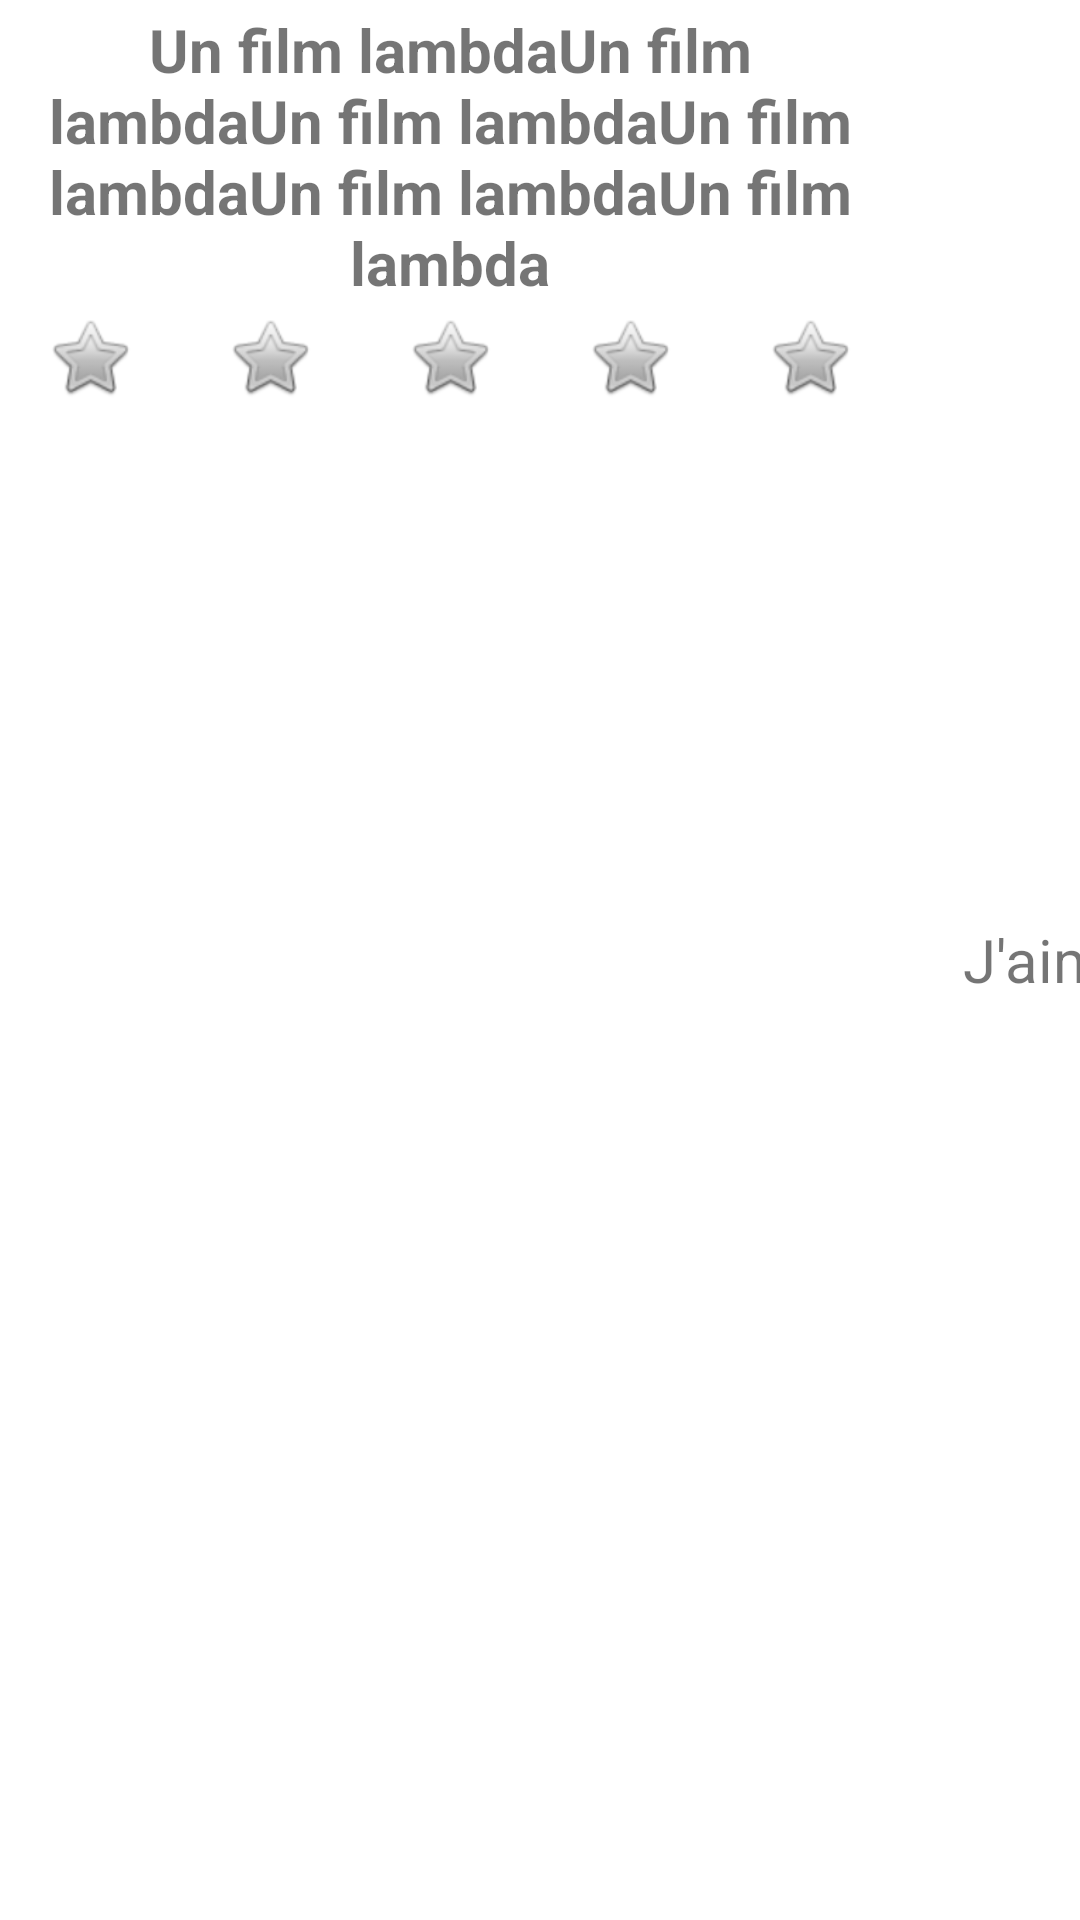

Layout XML and referenced resources for this Android screen:
<!-- AndroidManifest.xml: application theme Theme.TPAndroidListViewPersonalisée05042022 -->
<!-- res/layout/row.xml -->
<?xml version="1.0" encoding="utf-8"?>
<LinearLayout xmlns:android="http://schemas.android.com/apk/res/android"
        xmlns:app="http://schemas.android.com/apk/res-auto"
        xmlns:tools="http://schemas.android.com/tools"
        android:layout_width="match_parent"
        android:layout_height="wrap_content"
        android:orientation="horizontal"
        app:layout_marginBaseline="10dp"
        android:layout_marginTop="30dp">

    <LinearLayout
            android:orientation="vertical"
            android:layout_width="300dp"
            android:layout_height="wrap_content">

        <TextView
                android:text="Un film lambdaUn film lambdaUn film lambdaUn film lambdaUn film lambdaUn film lambda"
                android:layout_width="match_parent"
                android:layout_height="wrap_content"
                android:id="@+id/label"
                android:gravity="center_horizontal|center_vertical"
                android:textSize="20sp"
                android:textStyle="bold"
                android:paddingTop="3dp"
                android:paddingBottom="3dp"
                android:paddingStart="3dp"
                android:paddingEnd="3dp" />

        <LinearLayout
                android:orientation="horizontal"
                android:layout_width="match_parent"
                android:layout_height="wrap_content"
                android:id="@+id/iconsLayout"
                android:layout_weight="0">

            <ImageView
                    android:id="@+id/icon1"
                    android:layout_width="30dp"
                    android:layout_height="30dp"
                    android:layout_gravity="center_vertical"
                    android:src="@android:drawable/btn_star_big_off"
                    tools:ignore="TouchTargetSizeCheck,SpeakableTextPresentCheck"
                    android:layout_weight="1"
                    android:tag="Nul à chier" />

            <ImageView
                    android:id="@+id/icon2"
                    android:layout_width="30dp"
                    android:layout_height="30dp"
                    android:layout_weight="1"
                    android:layout_gravity="center_vertical"
                    android:src="@android:drawable/btn_star_big_off"
                    tools:ignore="TouchTargetSizeCheck,SpeakableTextPresentCheck"
                    android:tag="Pas ouf" />

            <ImageView
                    android:id="@+id/icon3"
                    android:layout_width="30dp"
                    android:layout_height="30dp"
                    android:layout_weight="1"
                    android:layout_gravity="center_vertical"
                    android:src="@android:drawable/btn_star_big_off"
                    tools:ignore="TouchTargetSizeCheck,SpeakableTextPresentCheck"
                    android:tag="Moyen" />

            <ImageView
                    android:id="@+id/icon4"
                    android:layout_width="30dp"
                    android:layout_height="30dp"
                    android:layout_weight="1"
                    android:layout_gravity="center_vertical"
                    android:src="@android:drawable/btn_star_big_off"
                    tools:ignore="SpeakableTextPresentCheck,TouchTargetSizeCheck"
                    android:tag="J'aime" />

            <ImageView
                    android:id="@+id/icon5"
                    android:layout_width="30dp"
                    android:layout_height="30dp"
                    android:layout_weight="1"
                    android:layout_gravity="center_vertical"
                    android:src="@android:drawable/btn_star_big_off"
                    tools:ignore="SpeakableTextPresentCheck,TouchTargetSizeCheck"
                    android:tag="J'adore" />

        </LinearLayout>

    </LinearLayout>

    <TextView
            android:id="@+id/ratingTextView"
            android:text="J'aime"
            android:layout_width="100dp"
            android:layout_height="fill_parent"
            android:textSize="20sp"
            android:paddingStart="10dp"
            android:paddingEnd="10dp"
            android:paddingTop="5dp"
            android:paddingBottom="5dp"
            android:gravity="center_horizontal|center_vertical" />

</LinearLayout>
<!-- resources referenced by this layout -->
<resources>
  <style name="Theme.TPAndroidListViewPersonalisée05042022" parent="Theme.MaterialComponents.DayNight.DarkActionBar">
          
          <item name="colorPrimary">@color/purple_500</item>
          <item name="colorPrimaryVariant">@color/purple_700</item>
          <item name="colorOnPrimary">@color/white</item>
          
          <item name="colorSecondary">@color/teal_200</item>
          <item name="colorSecondaryVariant">@color/teal_700</item>
          <item name="colorOnSecondary">@color/black</item>
          
          <item name="android:statusBarColor" tools:targetApi="l">?attr/colorPrimaryVariant</item>
          
      </style>
  <!-- not gathered from this repository: default colours our renderer supplied (Android Studio template values) -->
  <color name="purple_500">#FF6200EE</color>
  <color name="purple_700">#FF3700B3</color>
  <color name="teal_200">#FF03DAC5</color>
  <color name="teal_700">#FF018786</color>
  <color name="black">#FF000000</color>
  <color name="white">#FFFFFFFF</color>
</resources>
